Run: headless pygame with SDL's dummy video driver; simulated clock (each Clock.tick advances the game by its frame time, no real sleeping); random seed 0; keys injected as events and as key.get_pressed() state; no mouse input.
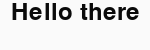
Frame 1 of 4 · flips 1–60 · no input
Frame 2 of 4 · flips 61–180 · tapped SPACE, RETURN · held RIGHT (→), D · screen unchanged from frame 1, image omitted
Frame 3 of 4 · flips 181–300 · held DOWN (↓), S · screen unchanged from frame 2, image omitted
Frame 4 of 4 · flips 301–420 · held LEFT (←), A, UP (↑), W · screen unchanged from frame 3, image omitted

The pygame program that drew these frames:


import pygame
import time
from pygame.locals import *
MAX_FPS = 60
clock = None
frame_count = 0

def act():
    #logic goes here
    pass

def draw():
    #drawing stuff comes here
    pass

def main():
    # Initialise screen
    global clock
    pygame.init()
    clock = pygame.time.Clock()
    screen = pygame.display.set_mode((150, 50))
    pygame.display.set_caption('Basic Pygame program')

    # Fill background
    background = pygame.Surface(screen.get_size())
    background = background.convert()
    background.fill((250, 250, 250))

    # Display some text
    font = pygame.font.Font(None, 36)
    text = font.render("Hello There", 1, (10, 10, 10))
    textpos = text.get_rect()
    textpos.centerx = background.get_rect().centerx
    background.blit(text, textpos)

    # Blit everything to the screen
    screen.blit(background, (0, 0))
    pygame.display.flip()
    #Game delta


    # Event loop
    while 1:
        for event in pygame.event.get():
            if event.type == QUIT:
                return
        
        delta = clock.tick(60)
        global frame_count
        frame_count = frame_count + 1

        background.fill((250, 250, 250))
        if frame_count % 2 == 0:
            text = font.render("General Kenobi", 1, (255, 0, 0))
        else:
            text = font.render("Hello there", 1, (10, 10, 10))
        textpos = text.get_rect()
        textpos.centerx = background.get_rect().centerx
        background.blit(text, textpos)
        

        
        #beginning of the logic

        
        
        screen.blit(background, (0, 0))
        pygame.display.flip()


if __name__ == '__main__': main()
